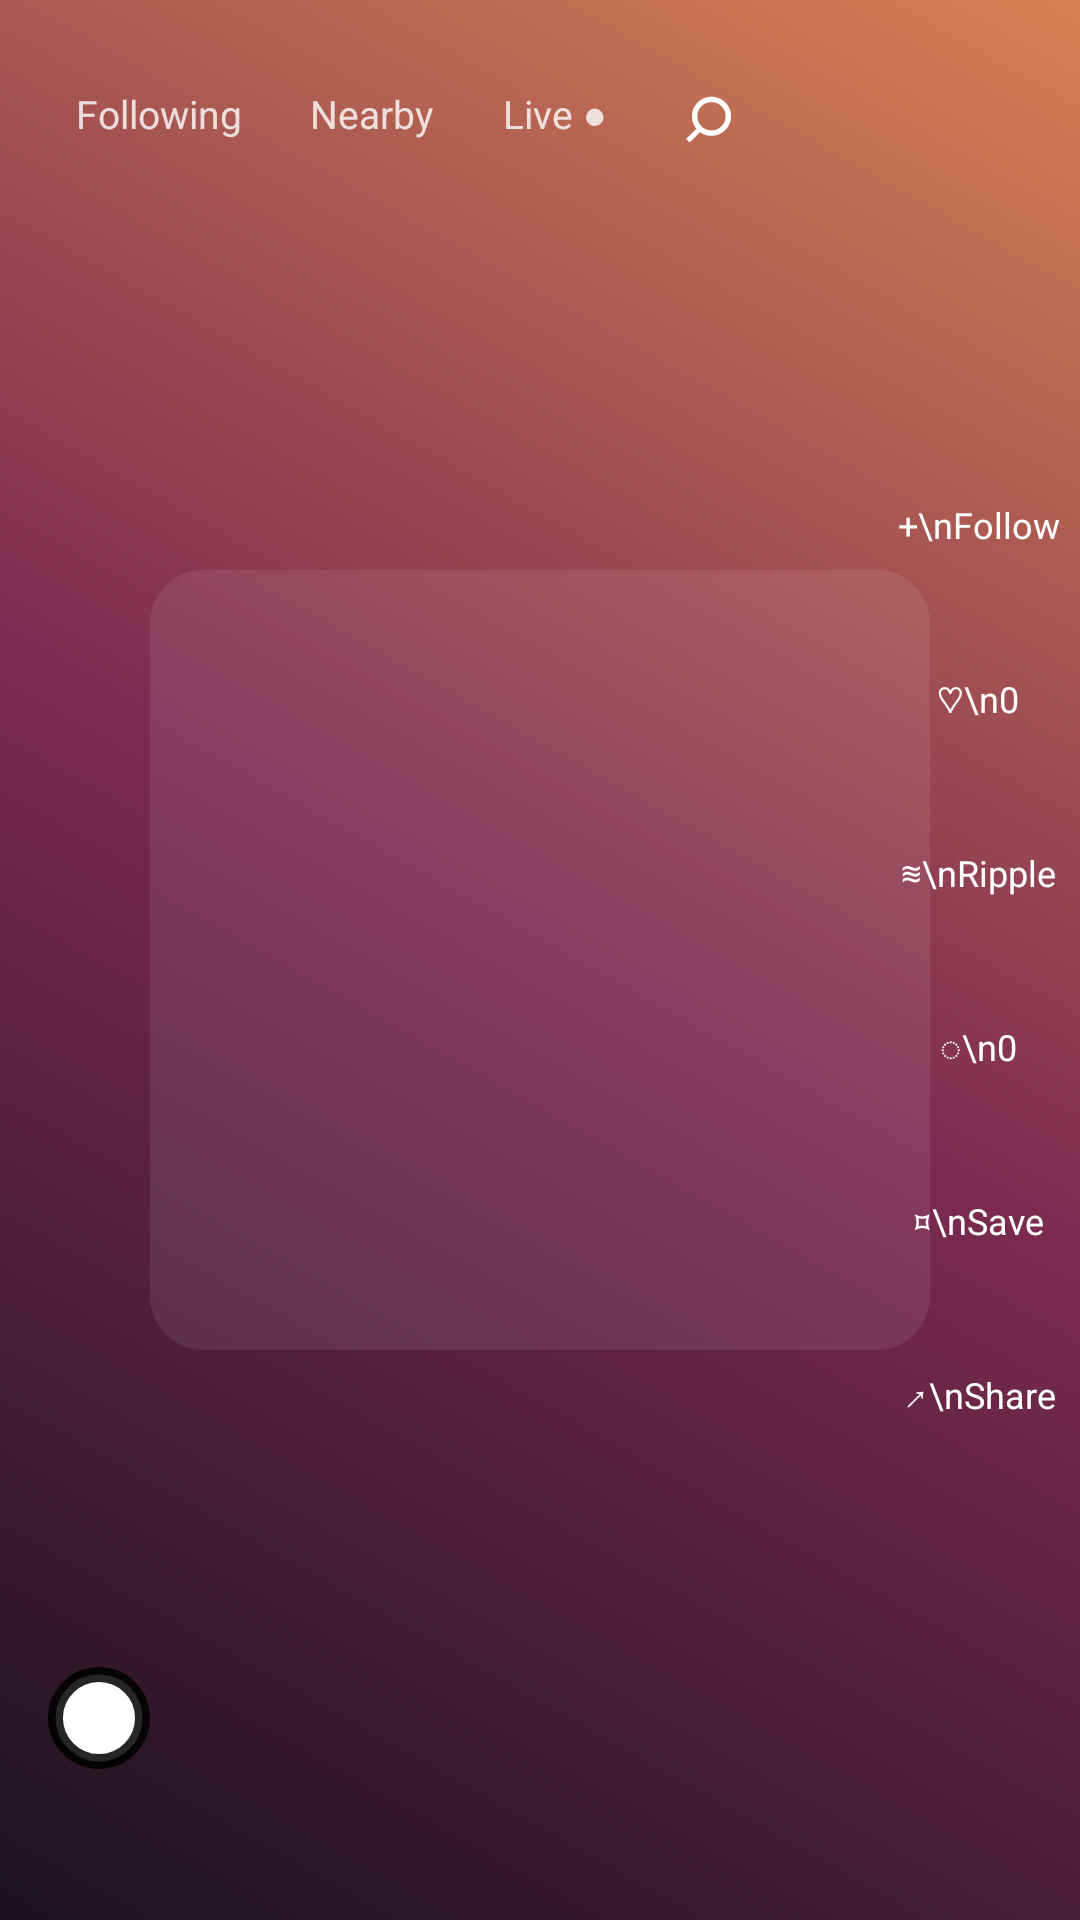

The Android layout XML behind this screen, and the referenced resources:
<!-- AndroidManifest.xml: application theme MwmTheme -->
<!-- res/layout/feed_screen.xml -->
<?xml version="1.0" encoding="utf-8"?>
<FrameLayout xmlns:android="http://schemas.android.com/apk/res/android"
  android:layout_width="match_parent"
  android:layout_height="match_parent"
  android:background="@drawable/feed_moment_background">

  <View
    android:layout_width="260dp"
    android:layout_height="260dp"
    android:layout_gravity="center"
    android:alpha="0.09"
    android:background="@drawable/camera_look_selected"/>

  <View
    android:id="@+id/feed_tap_prev"
    android:layout_width="72dp"
    android:layout_height="match_parent"
    android:layout_gravity="start"
    android:contentDescription="@string/back"/>

  <View
    android:id="@+id/feed_tap_next"
    android:layout_width="72dp"
    android:layout_height="match_parent"
    android:layout_gravity="end"
    android:layout_marginEnd="68dp"
    android:contentDescription="@string/next_button"/>

  <LinearLayout
    android:layout_width="match_parent"
    android:layout_height="wrap_content"
    android:orientation="vertical"
    android:paddingStart="16dp"
    android:paddingTop="16dp"
    android:paddingEnd="16dp">
    <LinearLayout
      android:layout_width="match_parent"
      android:layout_height="44dp"
      android:gravity="center_vertical"
      android:orientation="horizontal">
      <TextView android:id="@+id/feed_for_you" style="@style/FeedTab.Active" android:text="For You"/>
      <TextView android:id="@+id/feed_following" style="@style/FeedTab" android:text="Following"/>
      <TextView android:id="@+id/feed_nearby" style="@style/FeedTab" android:text="Nearby"/>
      <TextView android:id="@+id/feed_live" style="@style/FeedTab" android:text="Live ●"/>
      <TextView
        android:id="@+id/feed_search"
        android:layout_width="40dp"
        android:layout_height="40dp"
        android:gravity="center"
        android:text="⌕"
        android:textColor="@android:color/white"
        android:textSize="28sp"
        android:contentDescription="@string/search"/>
    </LinearLayout>
    <TextView
      android:id="@+id/feed_status"
      android:layout_width="match_parent"
      android:layout_height="wrap_content"
      android:paddingTop="6dp"
      android:textColor="#CCFFFFFF"
      android:textSize="12sp"
      android:visibility="gone"/>
  </LinearLayout>

  <TextView
    android:id="@+id/feed_empty"
    android:layout_width="wrap_content"
    android:layout_height="wrap_content"
    android:layout_gravity="center"
    android:text="@string/feed_empty"
    android:textColor="#99FFFFFF"
    android:textSize="15sp"
    android:visibility="gone"/>

  <LinearLayout
    android:layout_width="68dp"
    android:layout_height="wrap_content"
    android:layout_gravity="end|center_vertical"
    android:gravity="center"
    android:orientation="vertical">
    <TextView android:id="@+id/feed_follow" style="@style/FeedAction" android:text="+\nFollow"/>
    <TextView android:id="@+id/feed_like" style="@style/FeedAction" android:text="♡\n0"/>
    <TextView android:id="@+id/feed_ripple" style="@style/FeedAction" android:text="≋\nRipple"/>
    <TextView android:id="@+id/feed_comment" style="@style/FeedAction" android:text="◌\n0"/>
    <TextView android:id="@+id/feed_save" style="@style/FeedAction" android:text="⌑\nSave"/>
    <TextView android:id="@+id/feed_share" style="@style/FeedAction" android:text="↗\nShare"/>
  </LinearLayout>

  <LinearLayout
    android:layout_width="match_parent"
    android:layout_height="wrap_content"
    android:layout_gravity="bottom"
    android:orientation="vertical"
    android:paddingStart="16dp"
    android:paddingEnd="92dp"
    android:paddingBottom="18dp">
    <LinearLayout
      android:id="@+id/feed_profile"
      android:layout_width="match_parent"
      android:layout_height="42dp"
      android:gravity="center_vertical"
      android:orientation="horizontal">
      <TextView
        android:id="@+id/feed_avatar"
        android:layout_width="34dp"
        android:layout_height="34dp"
        android:gravity="center"
        android:background="@drawable/camera_capture_ring"
        android:textColor="@android:color/white"
        android:textStyle="bold"/>
      <TextView
        android:id="@+id/feed_username"
        android:layout_width="wrap_content"
        android:layout_height="wrap_content"
        android:layout_marginStart="10dp"
        android:textColor="@android:color/white"
        android:textSize="16sp"
        android:textStyle="bold"/>
      <TextView
        android:id="@+id/feed_context"
        android:layout_width="wrap_content"
        android:layout_height="wrap_content"
        android:layout_marginStart="8dp"
        android:textColor="#CCFFFFFF"
        android:textSize="12sp"/>
    </LinearLayout>
    <TextView
      android:id="@+id/feed_caption"
      android:layout_width="match_parent"
      android:layout_height="wrap_content"
      android:layout_marginTop="8dp"
      android:maxLines="3"
      android:textColor="@android:color/white"
      android:textSize="15sp"/>
    <TextView
      android:id="@+id/feed_intelligence"
      android:layout_width="match_parent"
      android:layout_height="wrap_content"
      android:layout_marginTop="8dp"
      android:textColor="#E6FFFFFF"
      android:textSize="13sp"
      android:visibility="gone"/>
    <LinearLayout
      android:id="@+id/feed_invitation"
      android:layout_width="match_parent"
      android:layout_height="wrap_content"
      android:layout_marginTop="12dp"
      android:background="@drawable/feed_invitation_background"
      android:orientation="vertical"
      android:padding="10dp"
      android:visibility="gone">
      <TextView
        android:id="@+id/feed_invitation_venue"
        android:layout_width="match_parent"
        android:layout_height="wrap_content"
        android:textColor="#FF1B1720"
        android:textSize="15sp"
        android:textStyle="bold"/>
      <TextView
        android:id="@+id/feed_invitation_status"
        android:layout_width="match_parent"
        android:layout_height="wrap_content"
        android:layout_marginTop="4dp"
        android:textColor="#FF3D6C50"
        android:textSize="13sp"/>
      <LinearLayout
        android:layout_width="match_parent"
        android:layout_height="36dp"
        android:layout_marginTop="8dp"
        android:orientation="horizontal">
        <TextView android:id="@+id/feed_lobby" style="@style/FeedInviteAction" android:text="Club Lobby"/>
        <TextView android:id="@+id/feed_route" style="@style/FeedInviteAction" android:text="Route"/>
      </LinearLayout>
    </LinearLayout>
  </LinearLayout>
</FrameLayout>
<!-- resources referenced by this layout -->
<resources>
  <!-- drawable camera_capture_ring (drawable) -->
  <?xml version="1.0" encoding="utf-8"?>
  <shape xmlns:android="http://schemas.android.com/apk/res/android" android:shape="oval"><solid android:color="#FFFFFFFF"/><stroke android:width="5dp" android:color="#D9000000"/></shape>
  <!-- drawable camera_look_selected (drawable) -->
  <?xml version="1.0" encoding="utf-8"?>
  <shape xmlns:android="http://schemas.android.com/apk/res/android">
    <solid android:color="#E6FFFFFF"/>
    <corners android:radius="18dp"/>
  </shape>
  <!-- drawable feed_invitation_background (drawable) -->
  <?xml version="1.0" encoding="utf-8"?>
  <shape xmlns:android="http://schemas.android.com/apk/res/android"><solid android:color="#EFFFFFFF"/><corners android:radius="16dp"/><padding android:left="14dp" android:top="12dp" android:right="14dp" android:bottom="12dp"/></shape>
  <!-- drawable feed_moment_background (drawable) -->
  <?xml version="1.0" encoding="utf-8"?>
  <shape xmlns:android="http://schemas.android.com/apk/res/android"><gradient android:angle="45" android:startColor="#18121C" android:centerColor="#7B2A50" android:endColor="#D58354"/></shape>
  <string name="back">Back</string>
  <string name="next_button">Next</string>
  <string name="search">Search</string>
  <style name="FeedAction"><item name="android:layout_width">64dp</item><item name="android:layout_height">58dp</item><item name="android:gravity">center</item><item name="android:textAlignment">center</item><item name="android:textColor">@android:color/white</item><item name="android:textSize">12sp</item></style>
  <style name="FeedInviteAction"><item name="android:layout_width">wrap_content</item><item name="android:layout_height">32dp</item><item name="android:layout_marginEnd">8dp</item><item name="android:background">@drawable/camera_look</item><item name="android:gravity">center</item><item name="android:paddingStart">14dp</item><item name="android:paddingEnd">14dp</item><item name="android:textColor">#FF1B1720</item><item name="android:textSize">12sp</item><item name="android:textStyle">bold</item></style>
  <style name="FeedTab"><item name="android:layout_width">wrap_content</item><item name="android:layout_height">34dp</item><item name="android:layout_marginEnd">5dp</item><item name="android:gravity">center</item><item name="android:paddingStart">9dp</item><item name="android:paddingEnd">9dp</item><item name="android:textColor">#CCFFFFFF</item><item name="android:textSize">13sp</item></style>
  <style name="FeedTab.Active" parent="FeedTab"><item name="android:background">@drawable/feed_glass_pill</item><item name="android:textColor">@android:color/white</item><item name="android:textStyle">bold</item></style>
  <!-- drawable camera_look (drawable) -->
  <?xml version="1.0" encoding="utf-8"?>
  <shape xmlns:android="http://schemas.android.com/apk/res/android"><solid android:color="#4DFFFFFF"/><stroke android:width="1dp" android:color="#4DFFFFFF"/><corners android:radius="18dp"/></shape>
  <!-- drawable feed_glass_pill (drawable) -->
  <?xml version="1.0" encoding="utf-8"?>
  <shape xmlns:android="http://schemas.android.com/apk/res/android"><solid android:color="#66FFFFFF"/><stroke android:width="1dp" android:color="#55FFFFFF"/><corners android:radius="22dp"/></shape>
</resources>
